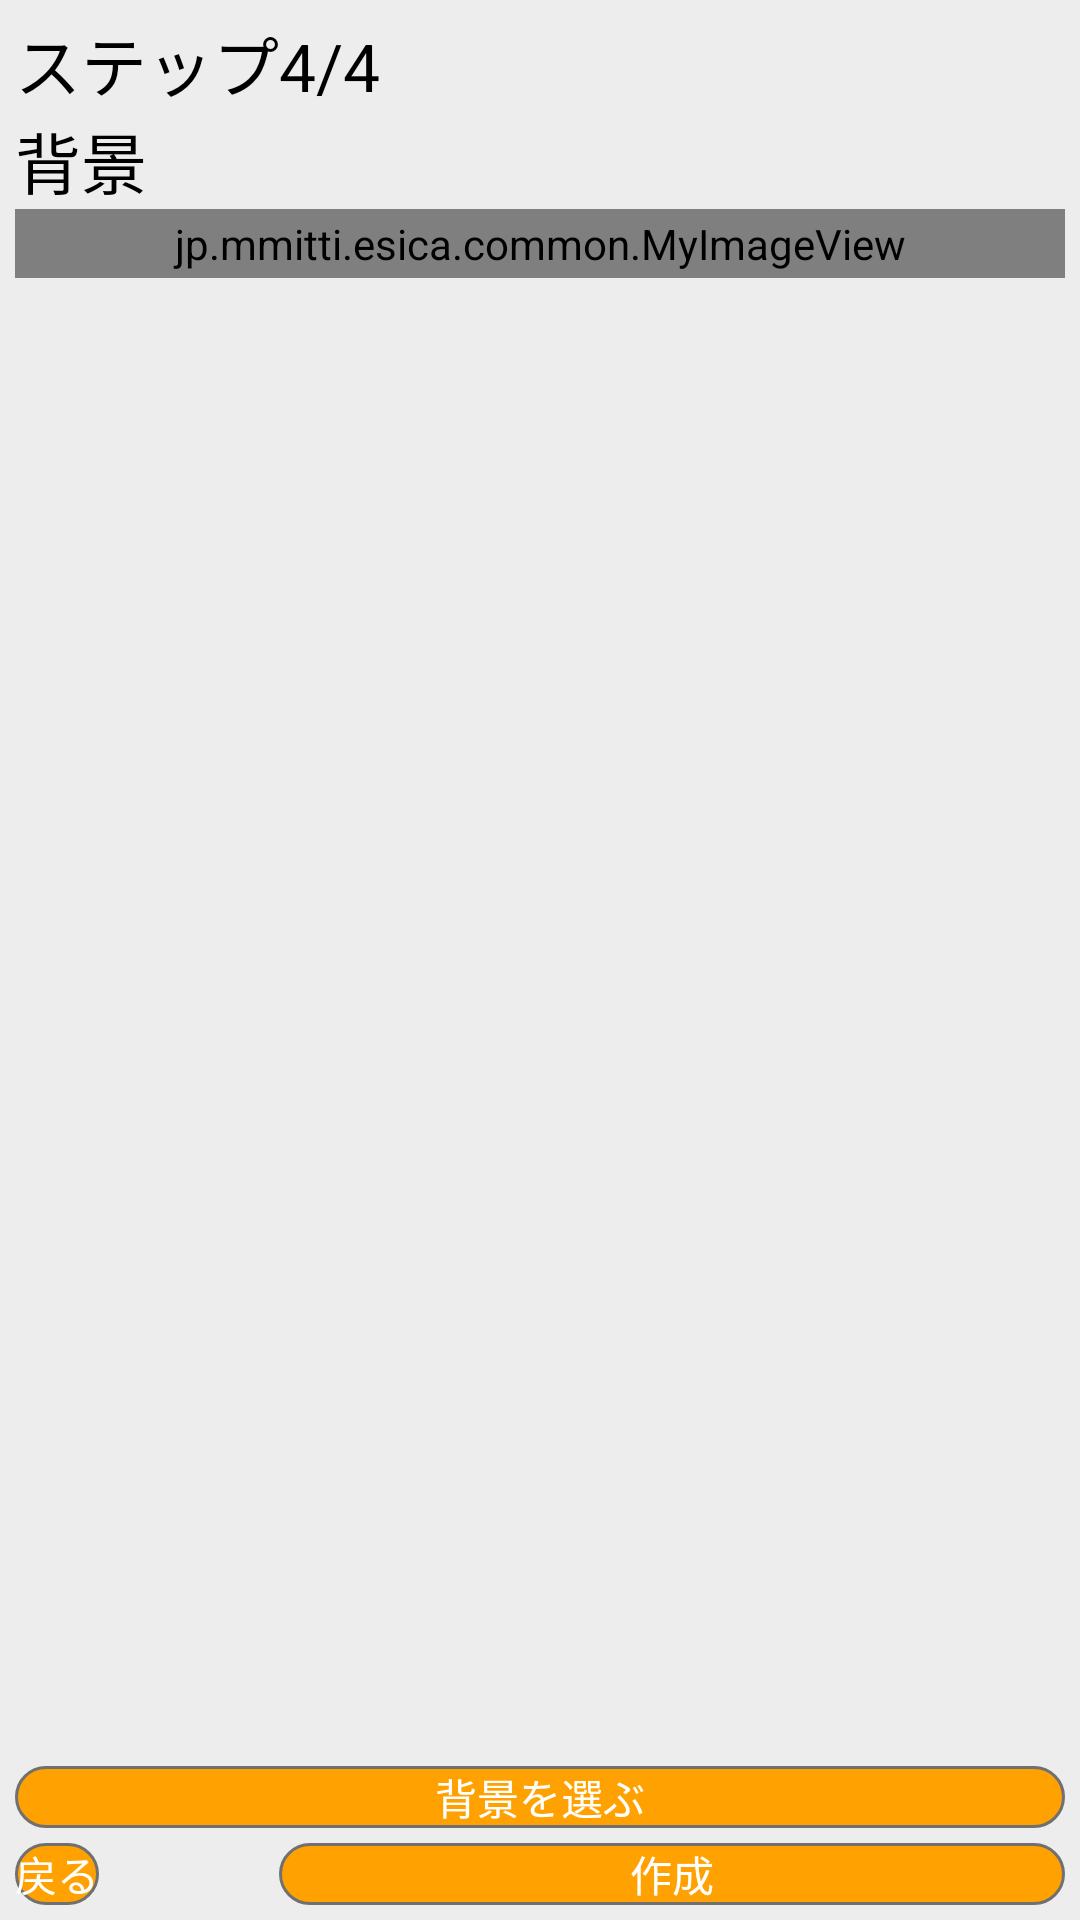

Write the Android layout XML for this screen, with the resource values it uses.
<!-- AndroidManifest.xml: application theme AppTheme -->
<!-- res/layout/c_select_background.xml -->
<?xml version="1.0" encoding="utf-8"?>

<RelativeLayout xmlns:android="http://schemas.android.com/apk/res/android"
    android:layout_width="match_parent"
    android:layout_height="match_parent" 
    android:background="#ededed"
    android:padding="5dp">
    <TextView
    android:id="@+id/text_step"
    android:layout_width="wrap_content"
    android:layout_height="wrap_content"
    android:layout_alignParentLeft="true"
    android:layout_alignParentRight="true"
    android:layout_alignParentTop="true"
    android:text="ステップ4/4"
    android:textAppearance="?android:attr/textAppearanceLarge" />
    
       <TextView
    android:id="@+id/text_select"
    android:layout_width="wrap_content"
    android:layout_height="wrap_content"
    android:layout_alignParentLeft="true"
    android:layout_alignParentRight="true"
    
        android:layout_below="@+id/text_step"
    android:text="背景"
    android:textAppearance="?android:attr/textAppearanceLarge" />
    
    <Button
        android:id="@+id/back"
        android:layout_width="wrap_content"
        android:layout_height="wrap_content"
        android:layout_alignParentBottom="true"
        android:layout_alignParentLeft="true"
        android:background="@drawable/default_button_background"
        android:text="戻る"
        android:textColor="#FFFFFF" />

    <Button
        android:id="@+id/next"
        android:layout_width="match_parent"
        android:layout_height="wrap_content"
        android:layout_alignParentBottom="true"
        android:layout_alignParentRight="true"
        android:layout_marginLeft="60dp"
        android:layout_toRightOf="@+id/back"
        android:background="@drawable/default_button_background"
        android:text="作成"
        android:textColor="#FFFFFF" />

    <jp.mmitti.esica.common.MyImageView
        android:id="@+id/image"
        android:layout_width="match_parent"
        android:layout_height="wrap_content"
        android:layout_alignParentLeft="true"
        android:layout_below="@+id/text_select"
        android:background="@drawable/frame_background"
        android:clickable="false"
        android:longClickable="false"
        android:padding="2dp"
        android:scaleType="fitXY"
        android:src="@drawable/dummy" />

    <Button
        android:id="@+id/select"
        android:layout_width="wrap_content"
        android:layout_height="wrap_content"
        android:layout_above="@+id/back"
        android:layout_alignParentLeft="true"
        android:layout_alignParentRight="true"
        android:layout_marginBottom="5dp"
        android:layout_marginTop="5dp"
        android:background="@drawable/default_button_background"
        android:text="背景を選ぶ"
        android:textColor="#FFFFFF" />
    
</RelativeLayout>
<!-- resources referenced by this layout -->
<resources>
  <!-- drawable default_button_background (drawable-nodpi) -->
  <?xml version="1.0" encoding="utf-8"?>
  
  <selector xmlns:android="http://schemas.android.com/apk/res/android" >
      
      
  	<item android:state_enabled="false">
  	    <shape xmlns:android="http://schemas.android.com/apk/res/android">
  	    	<stroke android:width="1dp" android:color="#707070" />
  	    	<color android:color="#FF707070" />  
  		</shape>
  	</item>
  	
  	<item android:state_pressed="true">
  	 
  		
  	    <shape xmlns:android="http://schemas.android.com/apk/res/android">
  	    	<stroke android:width="1dp" android:color="#000000" />
  	    	<solid android:color="#FFbd7801"/>
  	    	<corners android:radius="15dp"/>
  		</shape>
  		
  	</item>
  
  	
  	
  	<item android:state_pressed="false">
  	    <shape xmlns:android="http://schemas.android.com/apk/res/android">
  	    	<stroke android:width="1dp" android:color="#707070" />
  	    	<corners android:radius="15dp"/>
  			<solid android:color="#FFffa201"/>
  			</shape>
  	</item>
  	
  	
  
  </selector>
  <!-- drawable dummy: png bitmap (drawable-nodpi, 153 bytes) -->
  <!-- drawable frame_background (drawable-nodpi) -->
  <?xml version="1.0" encoding="utf-8"?>
  
  <shape xmlns:android="http://schemas.android.com/apk/res/android">        
  	<stroke android:width="1dp" android:color="#000000" />
  </shape>
  <style name="AppTheme" parent="AppBaseTheme">
          
          <item name="android:windowBackground">@drawable/back</item>
      </style>
  <style name="AppBaseTheme" parent="android:Theme.Light">
          
      </style>
  <!-- drawable back (drawable-nodpi) -->
  <?xml version="1.0" encoding="utf-8"?>
  
  	    <shape xmlns:android="http://schemas.android.com/apk/res/android">
  	    	<solid android:color="#FFededed"/>
  		</shape>
</resources>
